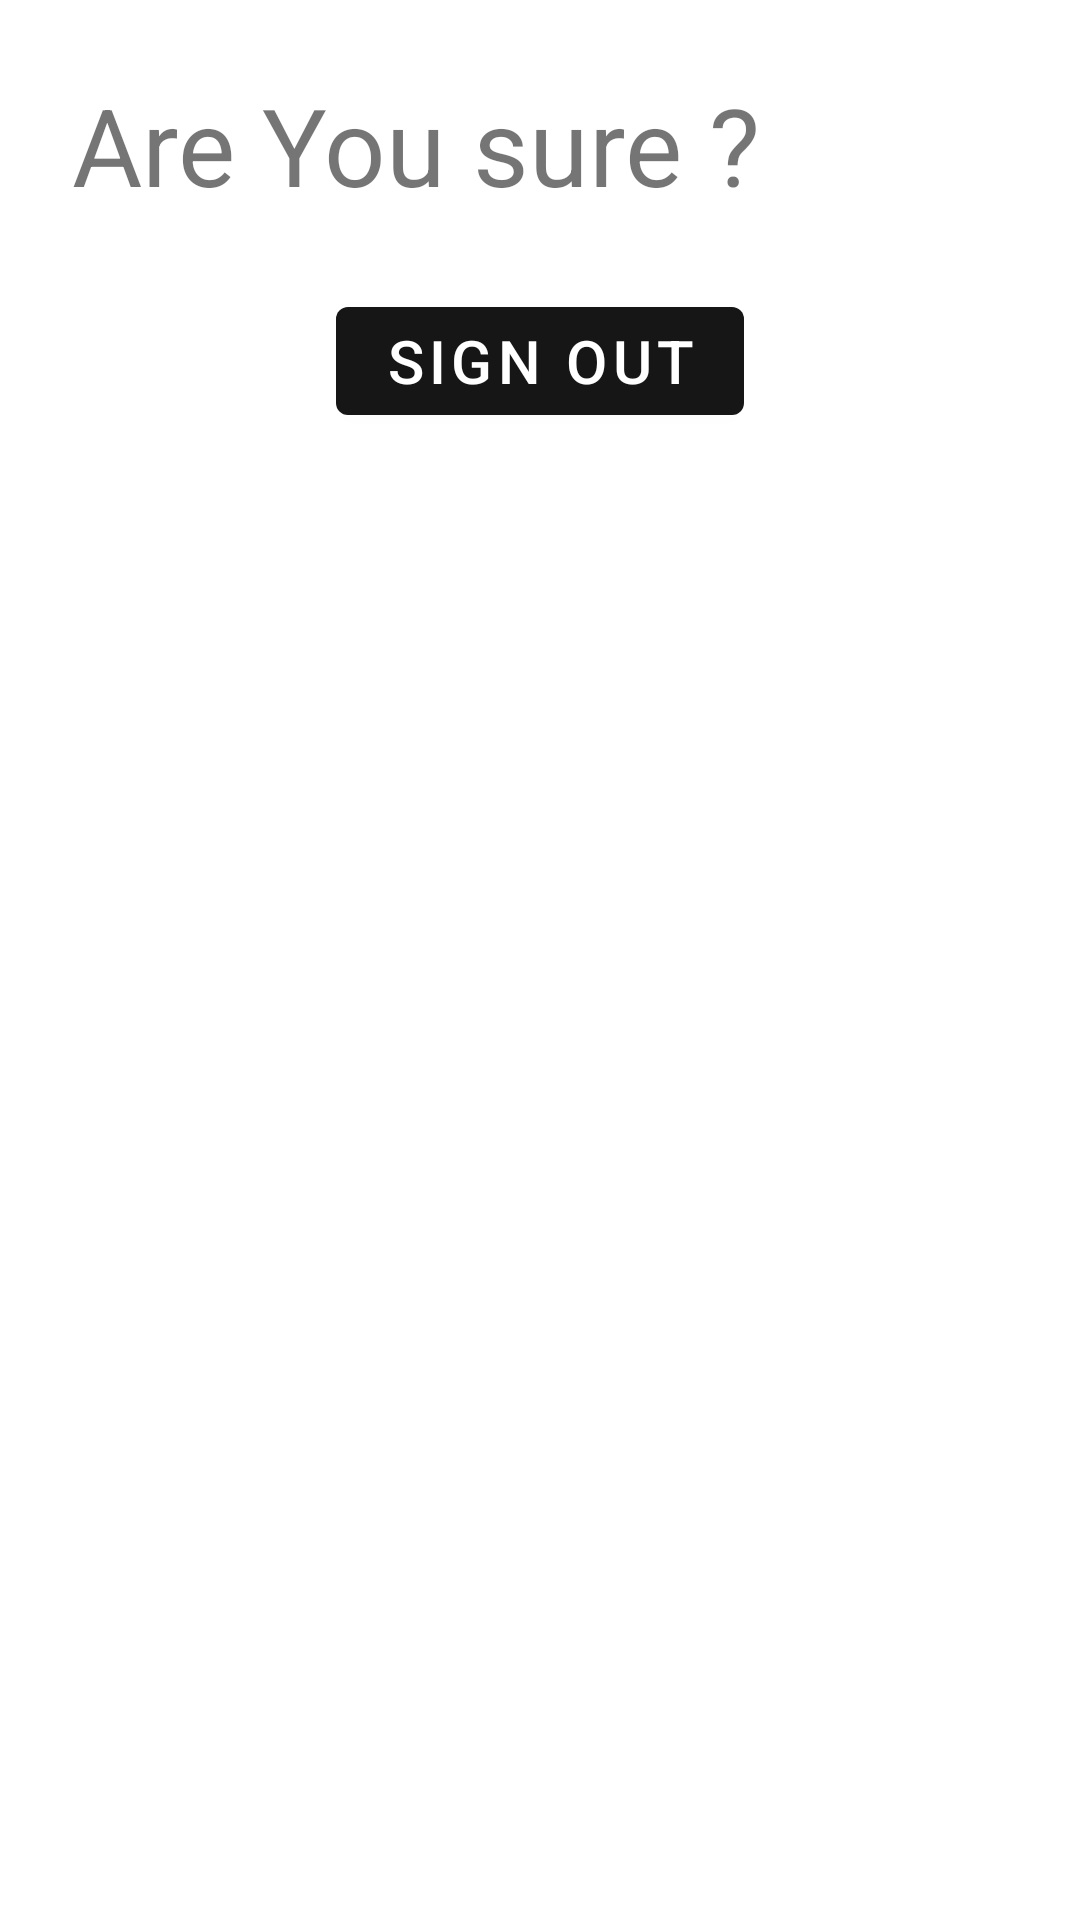

Produce the Android XML layout that renders to this screen, including the resource entries it uses.
<!-- AndroidManifest.xml: application theme AppTheme -->
<!-- res/layout/fragment_signout.xml -->
<?xml version="1.0" encoding="utf-8"?>
<LinearLayout xmlns:android="http://schemas.android.com/apk/res/android"
    xmlns:app="http://schemas.android.com/apk/res-auto"
    android:layout_width="match_parent"
    android:orientation="vertical"
    android:layout_height="match_parent">

    <TextView
        android:layout_width="match_parent"
        android:layout_height="wrap_content"
        android:layout_margin="24dp"
        android:text="Are You sure ?"
        android:textSize="36sp" />

    <Button
        android:layout_width="wrap_content"
        android:layout_height="wrap_content"
        android:layout_gravity="center"
        android:text="Sign out"
        android:textSize="20sp" />

</LinearLayout>
<!-- resources referenced by this layout -->
<resources>
  <style name="AppTheme" parent="Theme.MaterialComponents.Light.DarkActionBar">
          
          <item name="colorPrimary">@color/primaryColor</item>
          <item name="colorPrimaryDark">@color/primaryDarkColor</item>
          <item name="colorAccent">@color/secondaryColor</item>
          <item name="colorError">@android:color/holo_red_light</item>
          <item name="colorBackgroundFloating">@color/secondaryLightColor</item>
          <item name="textInputStyle">@style/AppTextField</item>
          <item name="shapeAppearanceMediumComponent">@style/ShapeAppearance.MyApp.MediumComponent
          </item>
  
          <item name="drawerArrowStyle">@android:style/DeviceDefault.ButtonBar</item>
          <item name="searchViewStyle">@android:style/Widget.Material.SearchView</item>
      </style>
  <color name="primaryColor">#161616</color>
  <color name="primaryDarkColor">#000000</color>
  <color name="secondaryColor">#00ffc6</color>
  <color name="secondaryLightColor">#6dfff9</color>
  <style name="AppTextField" parent="Widget.MaterialComponents.TextInputLayout.OutlinedBox">
          <item name="boxBackgroundColor">@android:color/white</item>
      </style>
  <style name="ShapeAppearance.MyApp.MediumComponent" parent="ShapeAppearance.MaterialComponents.MediumComponent">
          <item name="cornerFamilyTopRight">rounded</item>
          <item name="cornerFamilyTopLeft">rounded</item>
          <item name="cornerFamilyBottomRight">rounded</item>
          <item name="cornerFamilyBottomLeft">rounded</item>
          <item name="cornerSizeTopRight">16dp</item>
          <item name="cornerSizeTopLeft">16dp</item>
          <item name="cornerSizeBottomLeft">16dp</item>
          <item name="cornerSizeBottomRight">16dp</item>
      </style>
</resources>
